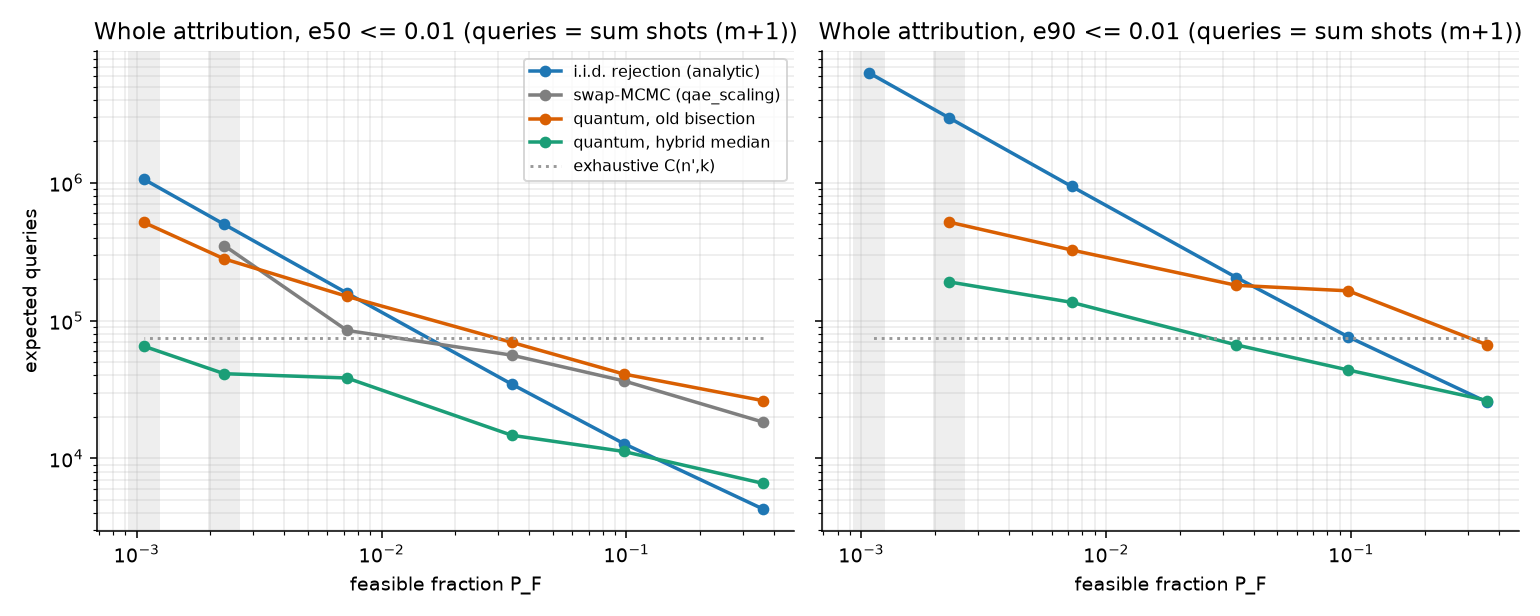

Source data for this figure (header and first rows):
part, case, P_F, method, knob, q, q_med, q_grover, e50, e90, e99, reps, converged, fallback_used
bench, bench, 1.0, old, 0.12, 10769, 10800, 4690, 0.004859, 0.01088, 0.01578, 200, , 
bench, bench, 1.0, old, 0.07, 10667, 10800, 4629, 0.005591, 0.01168, 0.02104, 200, , 
bench, bench, 1.0, old, 0.04, 14960, 15200, 6896, 0.004874, 0.01037, 0.01588, 200, , 
bench, bench, 1.0, old, 0.025, 26023, 26700, 14472, 0.001404, 0.005071, 0.02113, 200, , 
bench, bench, 1.0, old, 0.015, 47491, 48250, 32452, 0.0006018, 0.002504, 0.01038, 200, , 
bench, bench, 1.0, old, 0.009, 47271, 48750, 32252, 0.0006018, 0.002095, 0.01033, 200, , 
bench, bench, 1.0, hybrid, 0.07, 820.0, 810.0, 277.5, 0.01132, 0.03935, 0.07634, 200, 1.0, 0.01
bench, bench, 1.0, hybrid, 0.05, 1026, 910.0, 362.5, 0.01041, 0.03257, 0.06039, 200, 1.0, 0.015
bench, bench, 1.0, hybrid, 0.035, 2121, 1710, 1096, 0.005576, 0.02641, 0.08447, 200, 1.0, 0.06
bench, bench, 1.0, hybrid, 0.025, 3162, 2560, 1933, 0.004064, 0.01697, 0.04552, 200, 1.0, 0.065
bench, bench, 1.0, hybrid, 0.018, 4122, 3310, 2651, 0.003332, 0.01614, 0.06463, 200, 1.0, 0.09
bench, bench, 1.0, hybrid, 0.012, 5824, 4360, 4080, 0.002292, 0.008063, 0.02328, 200, 1.0, 0.115
bench, bench, 1.0, hybrid, 0.008, 9786, 7410, 7578, 0.001961, 0.007499, 0.04411, 200, 1.0, 0.175
bench, bench, 1.0, hybrid, 0.0055, 14393, 10560, 11894, 0.001159, 0.00489, 0.03596, 200, 0.99, 0.19
pct, esg0.3_carb0.7, 0.3597, iqae_percentile, 0.1, 3364, 3300, 2211, 0.0058, 0.01895, 0.08092, 200, , 
pct, esg0.3_carb0.7, 0.3597, iqae_percentile, 0.07, 4890, 5200, 3687, 0.004343, 0.01266, 0.04319, 200, , 
pct, esg0.3_carb0.7, 0.3597, iqae_percentile, 0.05, 5872, 5900, 4620, 0.003283, 0.009581, 0.02971, 200, , 
pct, esg0.3_carb0.7, 0.3597, iqae_percentile, 0.035, 7269, 6600, 5974, 0.002389, 0.007071, 0.09539, 200, , 
pct, esg0.3_carb0.7, 0.3597, iqae_percentile, 0.025, 10228, 10400, 8865, 0.001823, 0.005472, 0.05005, 200, , 
pct, esg0.3_carb0.7, 0.3597, iqae_percentile, 0.018, 15370, 13500, 13948, 0.001173, 0.002912, 0.00447, 200, , 
pct, esg0.3_carb0.7, 0.3597, iqae_percentile, 0.012, 24352, 24400, 22873, 0.0008053, 0.002102, 0.01415, 200, , 
pct, esg0.3_carb0.7, 0.3597, iqae_percentile, 0.008, 33084, 29600, 31560, 0.0005607, 0.001475, 0.01062, 200, , 
pct, esg0.3_carb0.7, 0.3597, iqae_percentile, 0.005, 48477, 47100, 46904, 0.0003373, 0.0009661, 0.02081, 200, , 
med, esg0.3_carb0.7, 0.3597, old_bisection, 0.12, 16802, 16650, 7548, 0.01263, 0.03316, 0.04978, 200, , 
med, esg0.3_carb0.7, 0.3597, old_bisection, 0.07, 17262, 17300, 7856, 0.009297, 0.02733, 0.05483, 200, , 
med, esg0.3_carb0.7, 0.3597, old_bisection, 0.04, 34368, 34500, 20001, 0.00531, 0.01414, 0.02733, 200, , 
med, esg0.3_carb0.7, 0.3597, old_bisection, 0.025, 62324, 63300, 43779, 0.002143, 0.005887, 0.02761, 200, , 
med, esg0.3_carb0.7, 0.3597, old_bisection, 0.015, 102506, 108250, 80166, 0.001509, 0.005198, 0.0274, 200, , 
med, esg0.3_carb0.7, 0.3597, old_bisection, 0.009, 104382, 108400, 82183, 0.001174, 0.005332, 0.01427, 200, , 
med, esg0.3_carb0.7, 0.3597, hybrid, 0.07, 1576, 1428, 769.9, 0.0193, 0.04955, 0.0857, 200, 1.0, 0.0
med, esg0.3_carb0.7, 0.3597, hybrid, 0.05, 2996, 2922, 1946, 0.009036, 0.02864, 0.07247, 200, 1.0, 0.0
med, esg0.3_carb0.7, 0.3597, hybrid, 0.035, 4289, 3820, 2943, 0.008216, 0.02503, 0.04854, 200, 0.995, 0.02
med, esg0.3_carb0.7, 0.3597, hybrid, 0.025, 5868, 4826, 4197, 0.007378, 0.02152, 0.04483, 200, 0.995, 0.04
med, esg0.3_carb0.7, 0.3597, hybrid, 0.018, 7290, 6090, 5433, 0.004844, 0.01352, 0.03499, 200, 1.0, 0.045
med, esg0.3_carb0.7, 0.3597, hybrid, 0.012, 14175, 11874, 11938, 0.003354, 0.01061, 0.02569, 200, 1.0, 0.055
med, esg0.3_carb0.7, 0.3597, hybrid, 0.008, 23631, 16516, 20786, 0.00231, 0.008641, 0.02874, 200, 1.0, 0.14
med, esg0.3_carb0.7, 0.3597, hybrid, 0.0055, 27406, 19680, 24504, 0.001994, 0.005541, 0.01468, 200, 1.0, 0.11
pct, esg0.5_carb0.4, 0.09734, iqae_percentile, 0.1, 7350, 7500, 6160, 0.005363, 0.01465, 0.05415, 200, , 
pct, esg0.5_carb0.4, 0.09734, iqae_percentile, 0.07, 7685, 7500, 6479, 0.004997, 0.01468, 0.05948, 200, , 
pct, esg0.5_carb0.4, 0.09734, iqae_percentile, 0.05, 10113, 8950, 8875, 0.003996, 0.01108, 0.02237, 200, , 
pct, esg0.5_carb0.4, 0.09734, iqae_percentile, 0.035, 16930, 16250, 15614, 0.002276, 0.006749, 0.01251, 200, , 
pct, esg0.5_carb0.4, 0.09734, iqae_percentile, 0.025, 27548, 27900, 26164, 0.001367, 0.003586, 0.06188, 200, , 
pct, esg0.5_carb0.4, 0.09734, iqae_percentile, 0.018, 29020, 28850, 27616, 0.001189, 0.003852, 0.03969, 200, , 
pct, esg0.5_carb0.4, 0.09734, iqae_percentile, 0.012, 43859, 37450, 42416, 0.0009116, 0.002825, 0.02067, 200, , 
pct, esg0.5_carb0.4, 0.09734, iqae_percentile, 0.008, 73384, 71750, 71868, 0.0005281, 0.001867, 0.04919, 200, , 
pct, esg0.5_carb0.4, 0.09734, iqae_percentile, 0.005, 129215, 126550, 127616, 0.0002489, 0.0007567, 0.03109, 200, , 
med, esg0.5_carb0.4, 0.09734, old_bisection, 0.12, 36882, 37350, 24148, 0.009156, 0.02568, 0.04344, 200, , 
med, esg0.5_carb0.4, 0.09734, old_bisection, 0.07, 38608, 38350, 25839, 0.005714, 0.02086, 0.04894, 200, , 
med, esg0.5_carb0.4, 0.09734, old_bisection, 0.04, 67620, 69700, 50425, 0.003373, 0.01232, 0.08929, 200, , 
med, esg0.5_carb0.4, 0.09734, old_bisection, 0.025, 104960, 107400, 84076, 0.003098, 0.01096, 0.08888, 200, , 
med, esg0.5_carb0.4, 0.09734, old_bisection, 0.015, 199280, 210400, 174444, 0.001308, 0.009156, 0.04894, 200, , 
med, esg0.5_carb0.4, 0.09734, old_bisection, 0.009, 199433, 208050, 174748, 0.001308, 0.009156, 0.08929, 200, , 
med, esg0.5_carb0.4, 0.09734, hybrid, 0.07, 3341, 3202, 2405, 0.01817, 0.04095, 0.07552, 200, 1.0, 0.0
med, esg0.5_carb0.4, 0.09734, hybrid, 0.05, 6322, 5746, 5138, 0.01219, 0.03238, 0.1061, 200, 1.0, 0.005
med, esg0.5_carb0.4, 0.09734, hybrid, 0.035, 9015, 8314, 7557, 0.006815, 0.02348, 0.04646, 200, 1.0, 0.01
med, esg0.5_carb0.4, 0.09734, hybrid, 0.025, 11743, 9808, 10026, 0.004681, 0.01549, 0.03382, 200, 0.995, 0.025
med, esg0.5_carb0.4, 0.09734, hybrid, 0.018, 16326, 12577, 14195, 0.004819, 0.0151, 0.03205, 200, 0.995, 0.09
med, esg0.5_carb0.4, 0.09734, hybrid, 0.012, 27377, 21410, 24937, 0.002823, 0.01068, 0.04292, 200, 0.995, 0.065
med, esg0.5_carb0.4, 0.09734, hybrid, 0.008, 44992, 32939, 42231, 0.002272, 0.006278, 0.0151, 200, 0.995, 0.075
med, esg0.5_carb0.4, 0.09734, hybrid, 0.0055, 67815, 46140, 64352, 0.001308, 0.005301, 0.03342, 200, 0.985, 0.16
... 92 more rows
